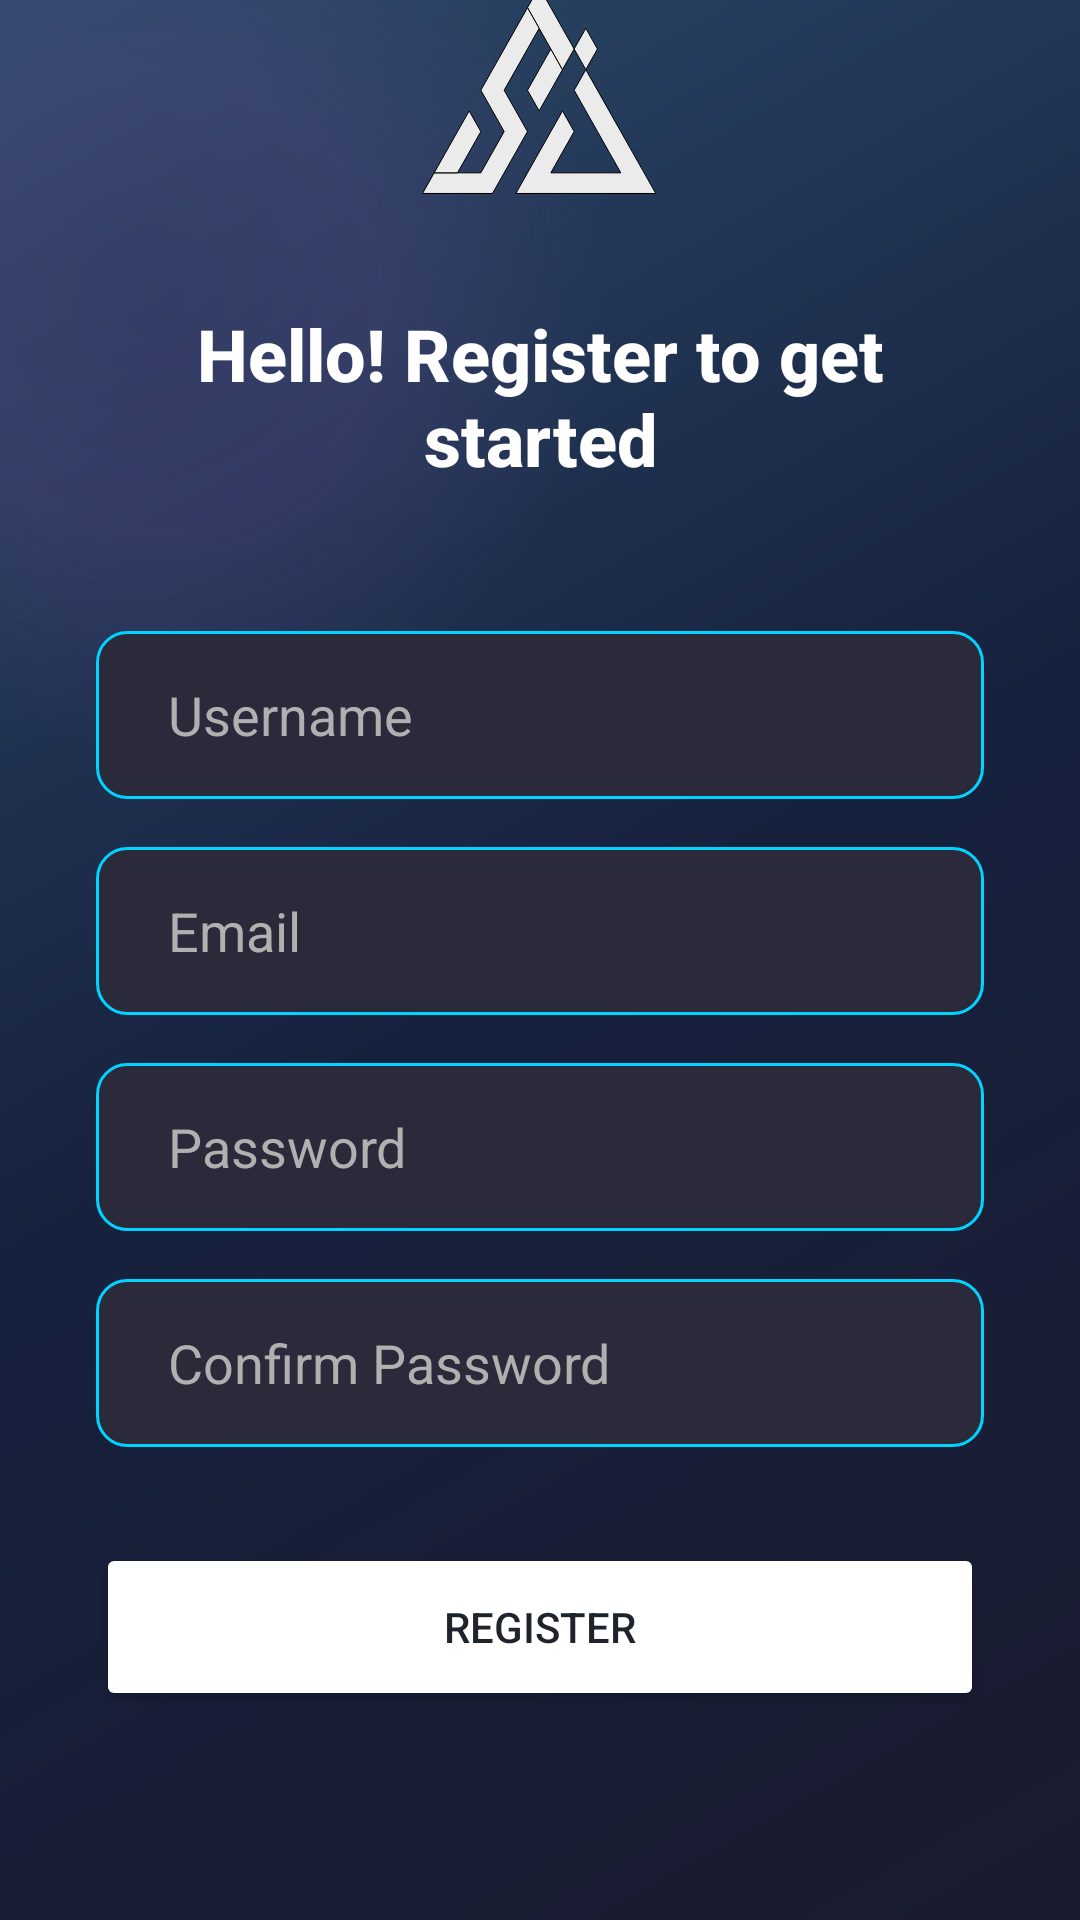

Android layout source for this screen:
<!-- AndroidManifest.xml: application theme Theme.SwayActive -->
<!-- res/layout/activity_register.xml -->
<?xml version="1.0" encoding="utf-8"?>
<androidx.constraintlayout.widget.ConstraintLayout
    xmlns:android="http://schemas.android.com/apk/res/android"
    xmlns:app="http://schemas.android.com/apk/res-auto"
    xmlns:tools="http://schemas.android.com/tools"
    android:layout_width="match_parent"
    android:layout_height="match_parent"
    android:background="@drawable/bg_gradient_splash"
    tools:context=".activities.RegisterActivity">

    
    <View
        android:id="@+id/ellipseEffect1"
        android:layout_width="@dimen/ellipse_large"
        android:layout_height="@dimen/ellipse_large"
        android:layout_marginStart="-100dp"
        android:layout_marginTop="-50dp"
        android:background="@drawable/ellipse_effect_1"
        app:layout_constraintStart_toStartOf="parent"
        app:layout_constraintTop_toTopOf="parent" />

    
    <View
        android:id="@+id/ellipseEffect"
        android:layout_width="432dp"
        android:layout_height="480dp"
        android:layout_marginStart="4dp"
        android:layout_marginTop="576dp"
        android:background="@drawable/ellipse_effect_1"
        app:layout_constraintStart_toStartOf="parent"
        app:layout_constraintTop_toTopOf="parent" />
    
    <LinearLayout
        android:id="@+id/mainContent"
        android:layout_width="0dp"
        android:layout_height="wrap_content"
        android:gravity="center"
        android:orientation="vertical"
        android:paddingStart="@dimen/padding_extra_large"
        android:paddingEnd="@dimen/padding_extra_large"
        app:layout_constraintBottom_toBottomOf="parent"
        app:layout_constraintEnd_toEndOf="parent"
        app:layout_constraintStart_toStartOf="parent"
        app:layout_constraintTop_toTopOf="parent">

        
        <ImageView
            android:id="@+id/ivLogo"
            android:layout_width="@dimen/logo_size"
            android:layout_height="@dimen/logo_size"
            android:layout_marginBottom="@dimen/margin_extra_large"
            android:contentDescription="@string/app_name"
            android:src="@drawable/ic_logo" />

        
        <TextView
            android:id="@+id/tvRegisterTitle"
            android:layout_width="wrap_content"
            android:layout_height="wrap_content"
            android:fontFamily="sans-serif-medium"
            android:text="@string/register_title"
            android:textColor="@color/text_primary"
            android:textSize="@dimen/text_size_title"
            android:textStyle="bold"
            android:gravity="center"
            android:layout_marginBottom="@dimen/margin_huge"/>

        
        <EditText
            android:id="@+id/etUsername"
            android:layout_width="match_parent"
            android:layout_height="@dimen/button_height"
            android:background="@drawable/rounded_edittext_bg"
            android:paddingStart="@dimen/padding_large"
            android:paddingEnd="@dimen/padding_large"
            android:textColor="@color/text_primary"
            android:textColorHint="@color/text_secondary"
            android:hint="@string/username"
            android:inputType="textPersonName"
            android:layout_marginBottom="@dimen/margin_medium"/>

        
        <EditText
            android:id="@+id/etEmail"
            android:layout_width="match_parent"
            android:layout_height="@dimen/button_height"
            android:background="@drawable/rounded_edittext_bg"
            android:paddingStart="@dimen/padding_large"
            android:paddingEnd="@dimen/padding_large"
            android:textColor="@color/text_primary"
            android:textColorHint="@color/text_secondary"
            android:hint="@string/email"
            android:inputType="textEmailAddress"
            android:layout_marginBottom="@dimen/margin_medium"/>

        
        <EditText
            android:id="@+id/etPassword"
            android:layout_width="match_parent"
            android:layout_height="@dimen/button_height"
            android:background="@drawable/rounded_edittext_bg"
            android:paddingStart="@dimen/padding_large"
            android:paddingEnd="@dimen/padding_large"
            android:textColor="@color/text_primary"
            android:textColorHint="@color/text_secondary"
            android:hint="@string/password"
            android:inputType="textPassword"
            android:layout_marginBottom="@dimen/margin_medium"/>

        
        <EditText
            android:id="@+id/etConfirmPassword"
            android:layout_width="match_parent"
            android:layout_height="@dimen/button_height"
            android:background="@drawable/rounded_edittext_bg"
            android:paddingStart="@dimen/padding_large"
            android:paddingEnd="@dimen/padding_large"
            android:textColor="@color/text_primary"
            android:textColorHint="@color/text_secondary"
            android:hint="@string/confirm_password"
            android:inputType="textPassword"
            android:layout_marginBottom="@dimen/margin_extra_large"/>

        
        <Button
            android:id="@+id/btnRegister"
            android:layout_width="match_parent"
            android:layout_height="@dimen/button_height"
            android:text="@string/register"
            android:backgroundTint="@color/accent_white"
            android:textColor="@color/text_dark"
            app:cornerRadius="@dimen/button_corner_radius"
            android:layout_marginBottom="@dimen/margin_huge"/>

        
        <LinearLayout
            android:layout_width="wrap_content"
            android:layout_height="wrap_content"
            android:orientation="horizontal"
            android:gravity="center"
            android:layout_marginBottom="@dimen/margin_extra_large">

            <TextView
                android:layout_width="wrap_content"
                android:layout_height="wrap_content"
                android:text="@string/already_have_account"
                android:textColor="@color/text_secondary"
                android:textSize="@dimen/text_size_medium"
                android:layout_marginEnd="@dimen/margin_small"/>

            <TextView
                android:id="@+id/tvLoginNow"
                android:layout_width="wrap_content"
                android:layout_height="wrap_content"
                android:text="@string/login_now"
                android:textColor="@color/accent_white"
                android:textSize="@dimen/text_size_medium"
                android:textStyle="bold"
                android:clickable="true"
                android:focusable="true"
                android:foreground="?android:attr/selectableItemBackground"/>
        </LinearLayout>
    </LinearLayout>

</androidx.constraintlayout.widget.ConstraintLayout>
<!-- resources referenced by this layout -->
<resources>
  <color name="accent_white">#FFFFFF</color>
  <color name="text_dark">#1E232C</color>
  <color name="text_primary">#FFFFFF</color>
  <color name="text_secondary">#B0B0B0</color>
  <dimen name="button_corner_radius">28dp</dimen>
  <dimen name="button_height">56dp</dimen>
  <dimen name="ellipse_large">300dp</dimen>
  <dimen name="logo_size">80dp</dimen>
  <dimen name="margin_extra_large">32dp</dimen>
  <dimen name="margin_huge">48dp</dimen>
  <dimen name="margin_medium">16dp</dimen>
  <dimen name="margin_small">8dp</dimen>
  <dimen name="padding_extra_large">32dp</dimen>
  <dimen name="padding_large">24dp</dimen>
  <dimen name="text_size_medium">14sp</dimen>
  <dimen name="text_size_title">24sp</dimen>
  <!-- drawable bg_gradient_splash (drawable) -->
  <?xml version="1.0" encoding="utf-8"?>
  <shape xmlns:android="http://schemas.android.com/apk/res/android"
      android:shape="rectangle">
      <gradient
          android:angle="135"
          android:startColor="@color/primary_gradient_start"
          android:centerColor="@color/primary_medium"
          android:endColor="@color/primary_gradient_end"
          android:type="linear" />
  </shape>
  <!-- drawable ellipse_effect_1 (drawable) -->
  <?xml version="1.0" encoding="utf-8"?>
  <shape xmlns:android="http://schemas.android.com/apk/res/android"
      android:shape="oval">
      <gradient
          android:startColor="@color/ellipse_purple_1"
          android:centerColor="@color/ellipse_purple_2"
          android:endColor="@color/transparent"
          android:type="radial"
          android:gradientRadius="150dp" />
  </shape>
  <!-- drawable ic_logo: vector/xml drawable (drawable, 2133 chars, omitted) -->
  <!-- drawable rounded_edittext_bg (drawable) -->
  <?xml version="1.0" encoding="utf-8"?>
  <shape xmlns:android="http://schemas.android.com/apk/res/android"
      android:shape="rectangle">
      <solid android:color="@color/card_background_light" />
      <corners android:radius="10dp" />
      <stroke android:color="@color/accent_cyan" android:width="1dp" />
  </shape>
  <string name="already_have_account">Already have an account? </string>
  <string name="app_name">Sway Active</string>
  <string name="confirm_password">Confirm Password</string>
  <string name="email">Email</string>
  <string name="login_now">Login Now</string>
  <string name="password">Password</string>
  <string name="register">Register</string>
  <string name="register_title">Hello! Register to get started</string>
  <string name="username">Username</string>
  <style name="Theme.SwayActive" parent="Base.Theme.SwayActive" />
  <color name="primary_gradient_start">#1A1B2E</color>
  <color name="primary_medium">#16213E</color>
  <color name="primary_gradient_end">#2D4A6B</color>
  <color name="ellipse_purple_1">#4D533A7B</color>
  <color name="ellipse_purple_2">#3D6A4C93</color>
  <color name="transparent">#00000000</color>
  <color name="card_background_light">#2A2A3A</color>
  <color name="accent_cyan">#00D4FF</color>
  <style name="Base.Theme.SwayActive" parent="Theme.Material3.DayNight.NoActionBar">
          
          
      </style>
</resources>
